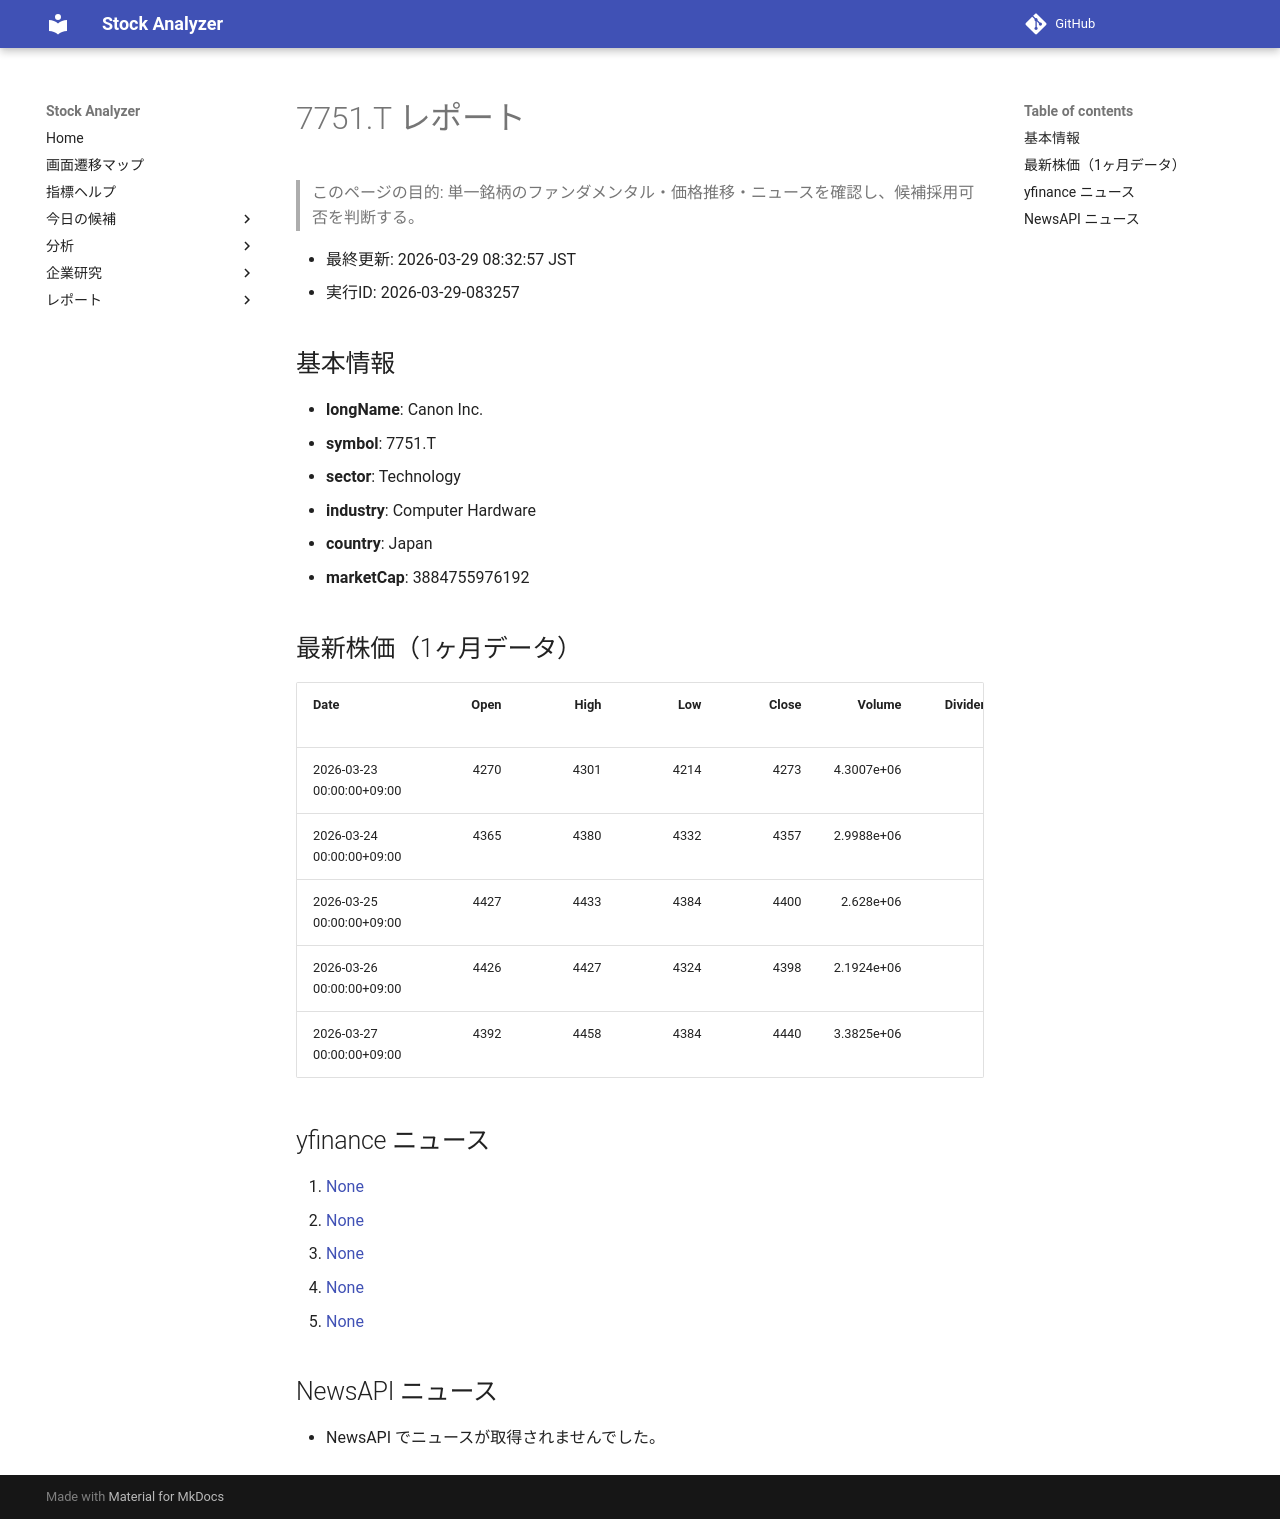

repository: Yumi-note/Making-APP · page: stocks/2026-03-29/083257/7751_T/index.html · generator: mkdocs

# 7751.T レポート

> このページの目的: 単一銘柄のファンダメンタル・価格推移・ニュースを確認し、候補採用可否を判断する。

- 最終更新: 2026-03-29 08:32:57 JST
- 実行ID: 2026-03-29-083257

## 基本情報

- **longName**: Canon Inc.
- **symbol**: 7751.T
- **sector**: Technology
- **industry**: Computer Hardware
- **country**: Japan
- **marketCap**: 3884755976192

## 最新株価（1ヶ月データ）

| Date                      |   Open |   High |   Low |   Close |     Volume |   Dividends |   Stock Splits |
|:--------------------------|-------:|-------:|------:|--------:|-----------:|------------:|---------------:|
| 2026-03-23 00:00:00+09:00 |   4270 |   4301 |  4214 |    4273 | 4.3007e+06 |           0 |              0 |
| 2026-03-24 00:00:00+09:00 |   4365 |   4380 |  4332 |    4357 | 2.9988e+06 |           0 |              0 |
| 2026-03-25 00:00:00+09:00 |   4427 |   4433 |  4384 |    4400 | 2.628e+06  |           0 |              0 |
| 2026-03-26 00:00:00+09:00 |   4426 |   4427 |  4324 |    4398 | 2.1924e+06 |           0 |              0 |
| 2026-03-27 00:00:00+09:00 |   4392 |   4458 |  4384 |    4440 | 3.3825e+06 |           0 |              0 |

## yfinance ニュース

1. [None](None)
2. [None](None)
3. [None](None)
4. [None](None)
5. [None](None)

## NewsAPI ニュース

- NewsAPI でニュースが取得されませんでした。
